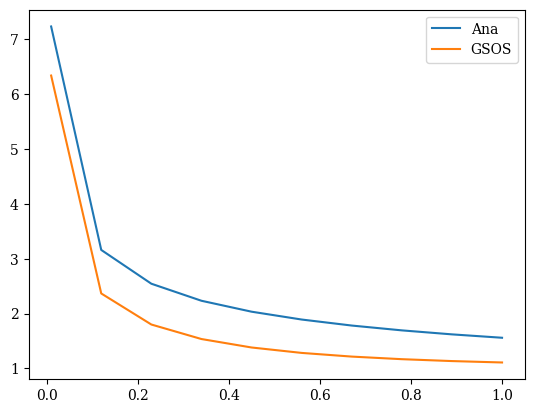

Write the Python code that produced this figure.
#!/usr/bin/python
# -*- coding: utf8
import matplotlib.pyplot as plt
fsize=10
plt.rc("font",size=fsize)
plt.rc("font",family='serif')

import numpy as np
from scipy.optimize import curve_fit
from numpy import linalg as LA
import sys
colors=['red','blue','green','rosybrown','sandybrown','gold','olivedrab']
nb_col = len(colors)
################################## 
### Déclaration fonctions ########
##################################
### Définition des matrices de transfert des différents modèles
def V(y) :
    if y==0 :
        return 1e8
    return y

def Trans(kbt,champ,inter,L):
    d=np.zeros((L,L))
    for y1,i in enumerate(d):
        for y2,j in enumerate(i):
            d[y1][y2] = np.exp(-kbt*( champ*(V(y1)+V(y2))/2 +inter*abs(y1-y2)) )
    return d
### Définition des matrices de magnetisation des différents modèles
def Mat(L):
    d=np.zeros((L,L))
    for y,i in enumerate(d):
        d[y][y] = abs(y)
    return d
### Fonction qui calcule directement l'énergie libre
def p(ly,beta,h,j):
    matphi = Mat(LY)
    tm = Trans(beta,h,j,ly)
    w,v = LA.eigh(tm) 
    return np.dot(np.dot(v[:,-1],matphi),v[:,-1])
    return np.power(v[:,-1],2)

import scipy.special as sp
alpha =sp.ai_zeros(1)[0][0]
print(alpha)
def hmoy(sig,beta,mu) :
    return 2/3*alpha/np.power(2*sig*beta**2*mu,1/3)



############################
# Déclaration matrices
J = 1 ; BETA = 1;
LY = 100
bs = np.linspace(0.01,1,10)
ana = np.empty(len(bs))
gsos = np.empty(len(bs))

for i,B in enumerate(bs) :
    gsos[i] = p(LY,BETA,B,J)
    ana[i] = hmoy(J/2,BETA,B)
plt.plot(bs,-ana,label="Ana")
plt.plot(bs,gsos,label="GSOS")
plt.legend()
plt.show()
